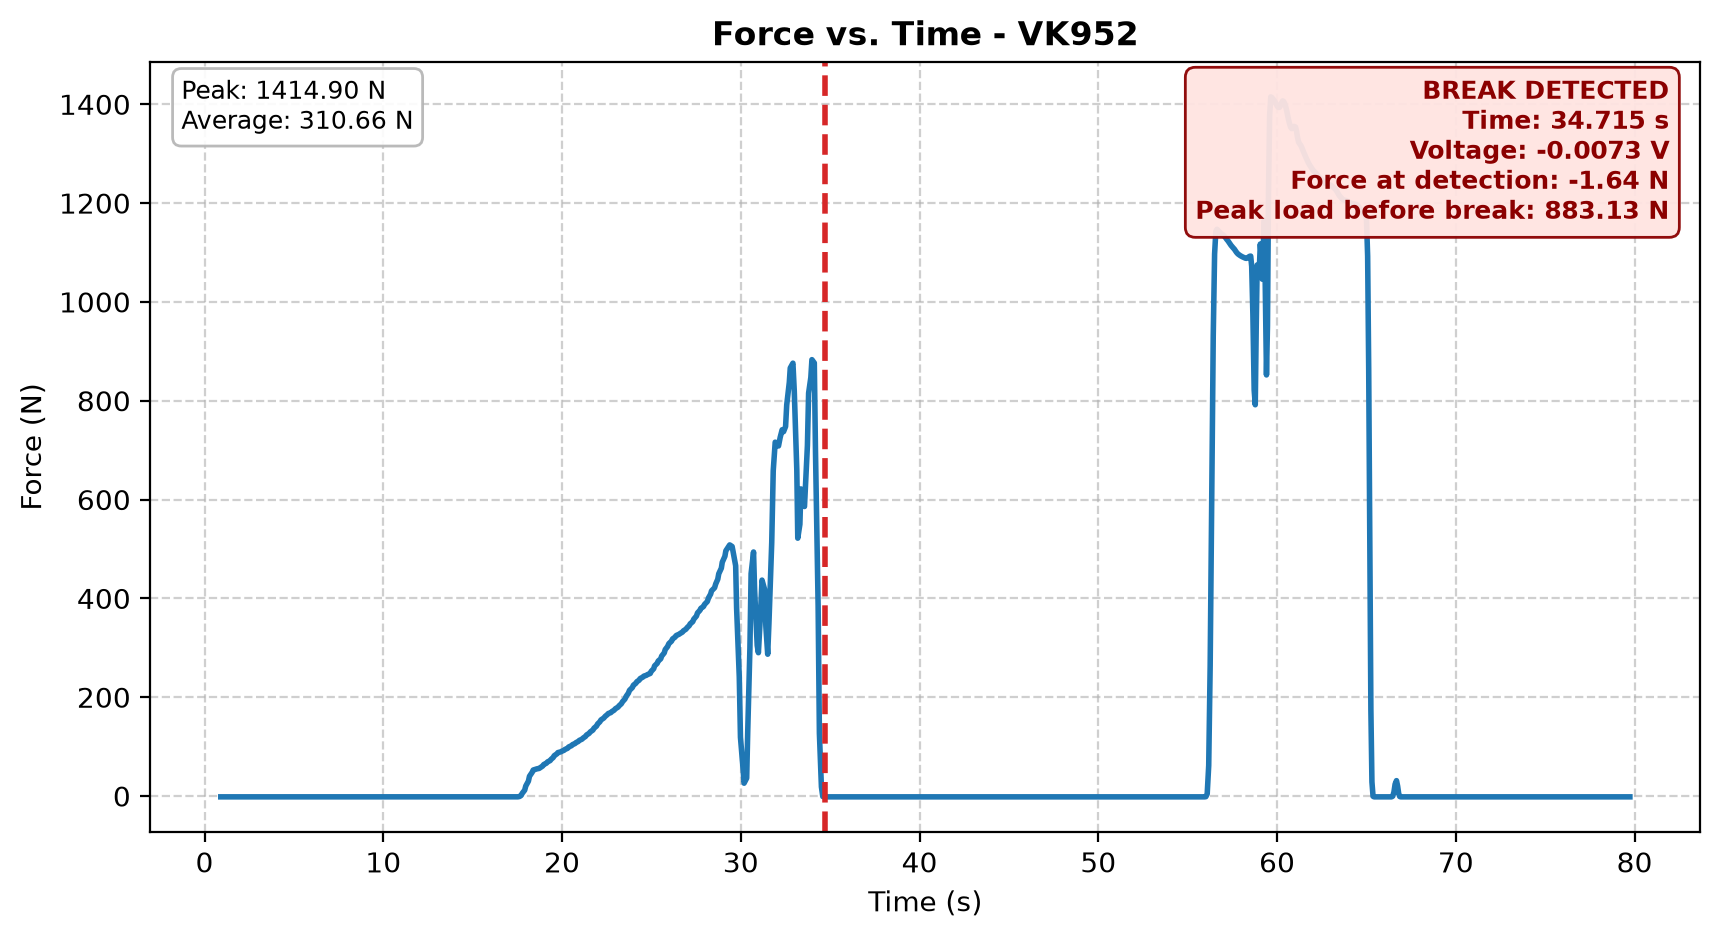

The data file committed next to this chart (first rows):
Participant_Name, Time_s, Voltage_V, Force_N, Break_Event, Peak_Load_Before_Break_N
VK952, 0.9102, -0.007324, -1.641, , 
VK952, 1.016, -0.007324, -1.641, , 
VK952, 1.115, -0.007324, -1.641, , 
VK952, 1.224, -0.007324, -1.641, , 
VK952, 1.329, -0.007324, -1.641, , 
VK952, 1.41, -0.007324, -1.641, , 
VK952, 1.529, -0.007324, -1.641, , 
VK952, 1.622, -0.007324, -1.641, , 
VK952, 1.725, -0.007324, -1.641, , 
VK952, 1.82, -0.007324, -1.641, , 
VK952, 1.93, -0.007324, -1.641, , 
VK952, 2.032, -0.007324, -1.641, , 
VK952, 2.129, -0.007324, -1.641, , 
VK952, 2.219, -0.007324, -1.641, , 
VK952, 2.328, -0.007324, -1.641, , 
VK952, 2.409, -0.007324, -1.641, , 
VK952, 2.517, -0.007629, -1.709, , 
VK952, 2.605, -0.007629, -1.709, , 
VK952, 2.729, -0.007629, -1.709, , 
VK952, 2.831, -0.007629, -1.709, , 
VK952, 2.902, -0.007629, -1.709, , 
VK952, 2.967, -0.007629, -1.709, , 
VK952, 3.115, -0.007324, -1.641, , 
VK952, 3.192, -0.007324, -1.641, , 
VK952, 3.318, -0.007324, -1.641, , 
VK952, 3.383, -0.007324, -1.641, , 
VK952, 3.526, -0.007324, -1.641, , 
VK952, 3.615, -0.007324, -1.641, , 
VK952, 3.711, -0.007324, -1.641, , 
VK952, 3.778, -0.007324, -1.641, , 
VK952, 3.935, -0.007324, -1.641, , 
VK952, 4.003, -0.007324, -1.641, , 
VK952, 4.107, -0.007324, -1.641, , 
VK952, 4.175, -0.007324, -1.641, , 
VK952, 4.314, -0.007324, -1.641, , 
VK952, 4.385, -0.007324, -1.641, , 
VK952, 4.513, -0.007324, -1.641, , 
VK952, 4.574, -0.007324, -1.641, , 
VK952, 4.712, -0.007324, -1.641, , 
VK952, 4.772, -0.007324, -1.641, , 
VK952, 4.911, -0.007324, -1.641, , 
VK952, 4.969, -0.007324, -1.641, , 
VK952, 5.128, -0.007324, -1.641, , 
VK952, 5.189, -0.007324, -1.641, , 
VK952, 5.314, -0.007324, -1.641, , 
VK952, 5.374, -0.007324, -1.641, , 
VK952, 5.524, -0.007324, -1.641, , 
VK952, 5.593, -0.007324, -1.641, , 
VK952, 5.734, -0.007324, -1.641, , 
VK952, 5.836, -0.007324, -1.641, , 
VK952, 5.931, -0.007324, -1.641, , 
VK952, 6.019, -0.007324, -1.641, , 
VK952, 6.11, -0.007324, -1.641, , 
VK952, 6.174, -0.007324, -1.641, , 
VK952, 6.327, -0.007324, -1.641, , 
VK952, 6.413, -0.007324, -1.641, , 
VK952, 6.526, -0.007324, -1.641, , 
VK952, 6.604, -0.007324, -1.641, , 
VK952, 6.709, -0.007324, -1.641, , 
VK952, 6.774, -0.007324, -1.641, , 
... 660 more rows
